Photos from the image-classification dataset "database" in the GitHub repository Cirtoyt/rock-paper-scissors-CCN-AI. Its 3 classes are: paper, rock, scissors.

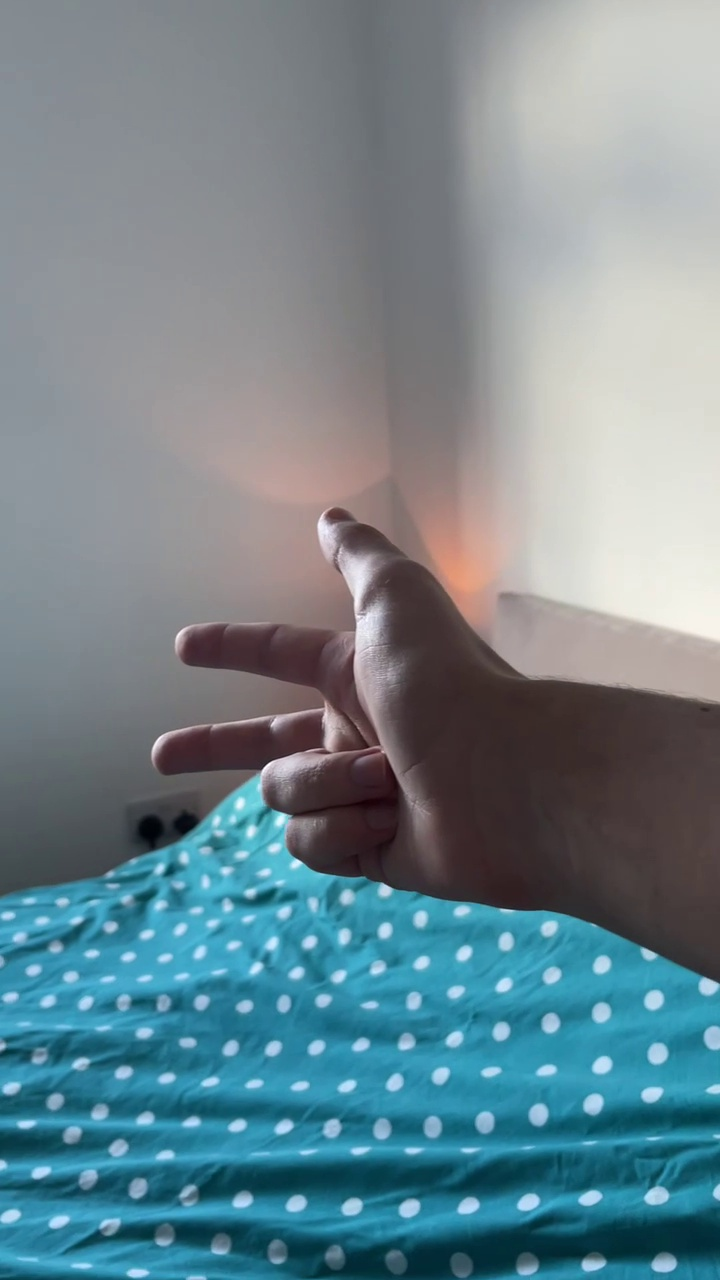
Label: scissors

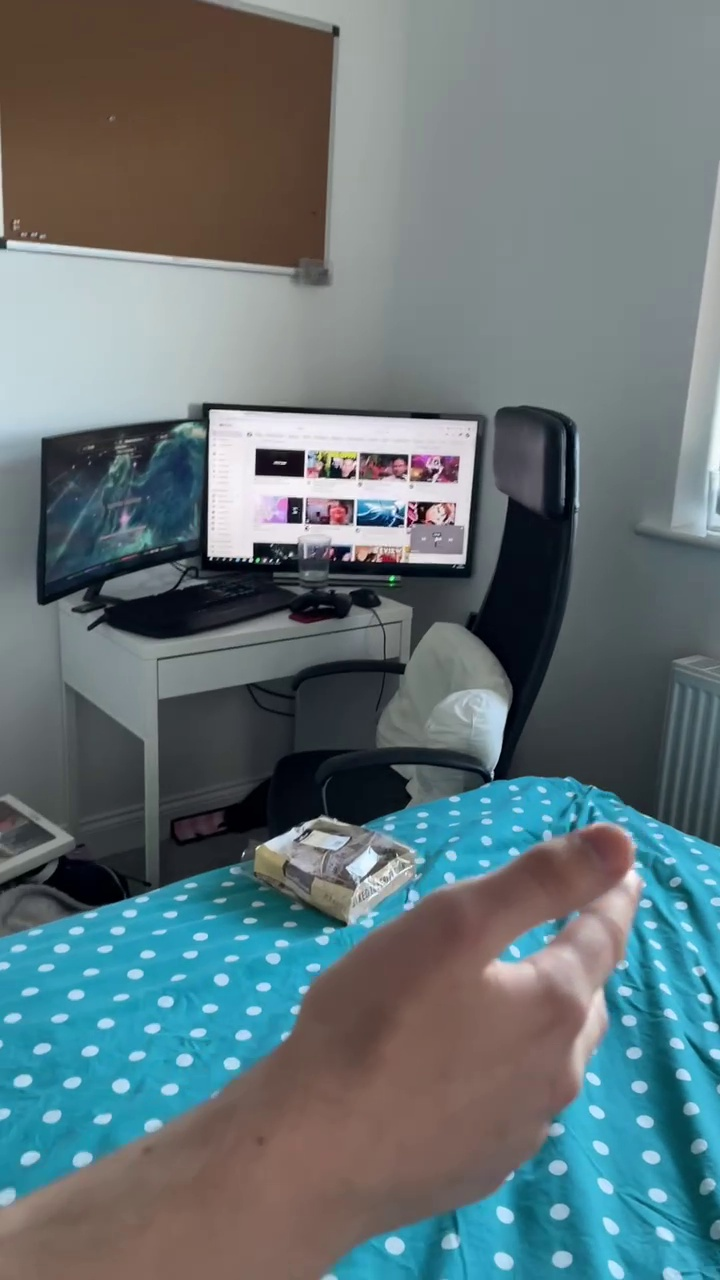
Label: scissors

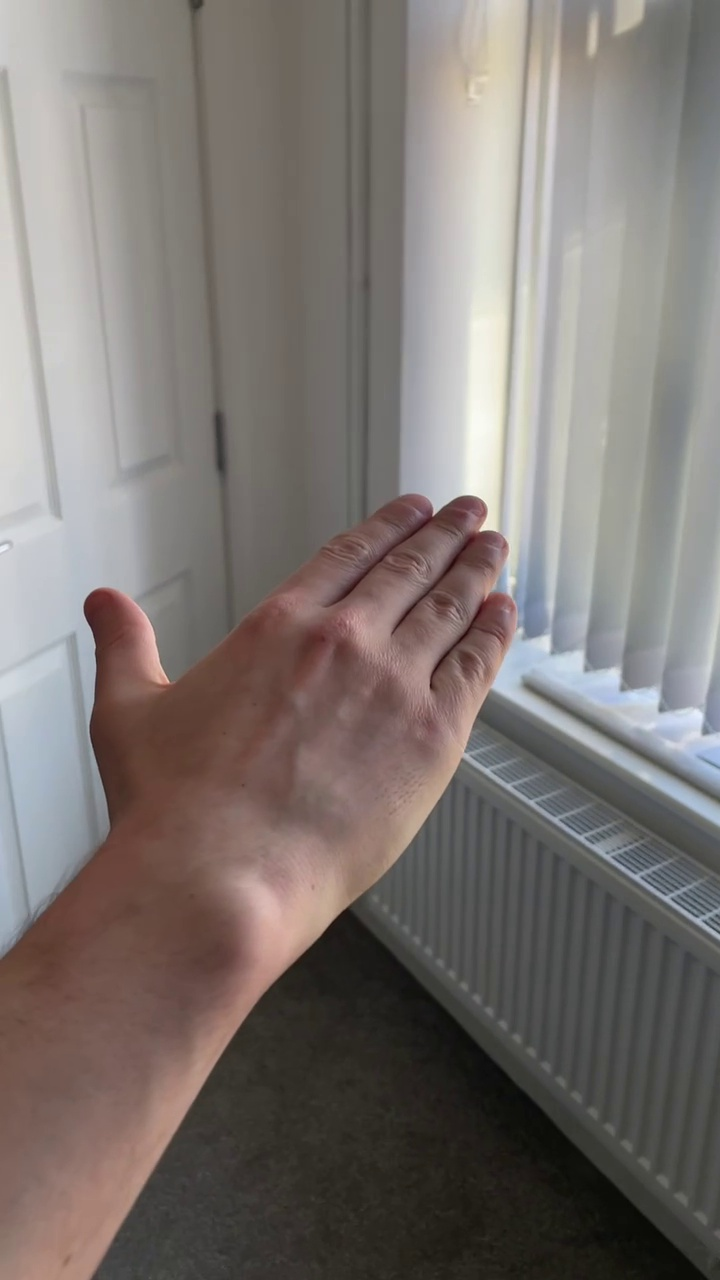
Label: paper

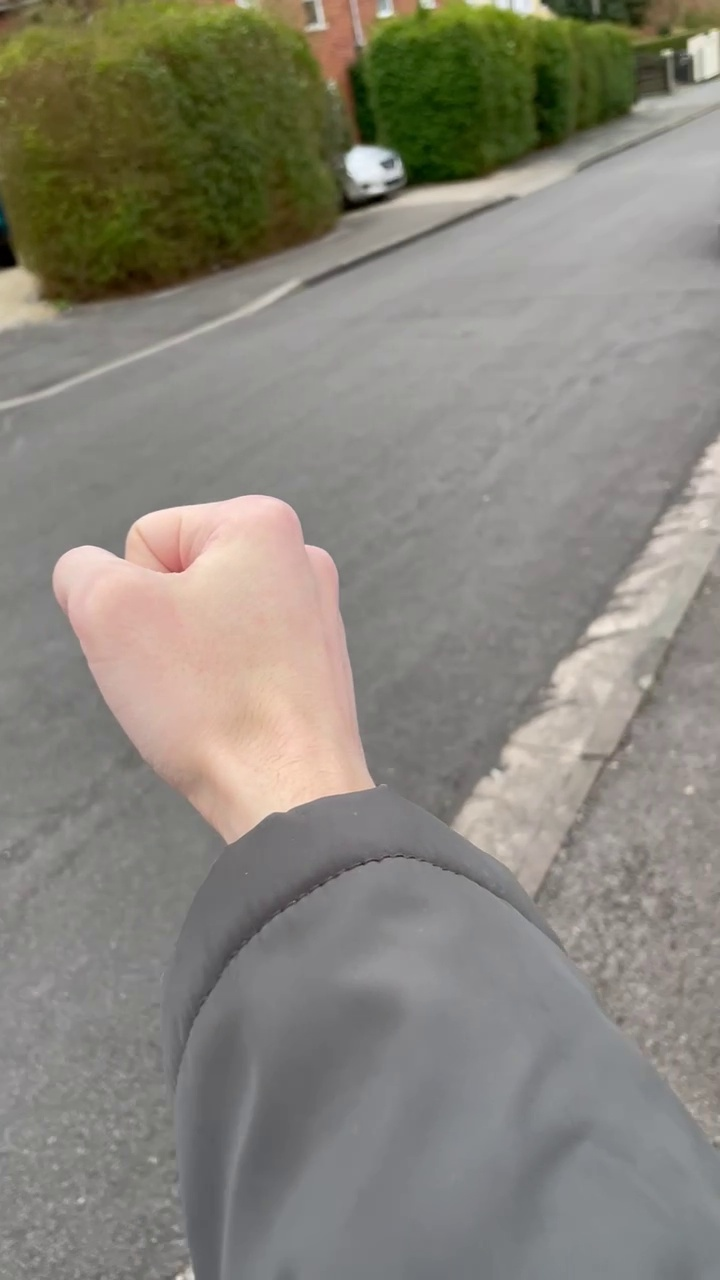
Label: rock

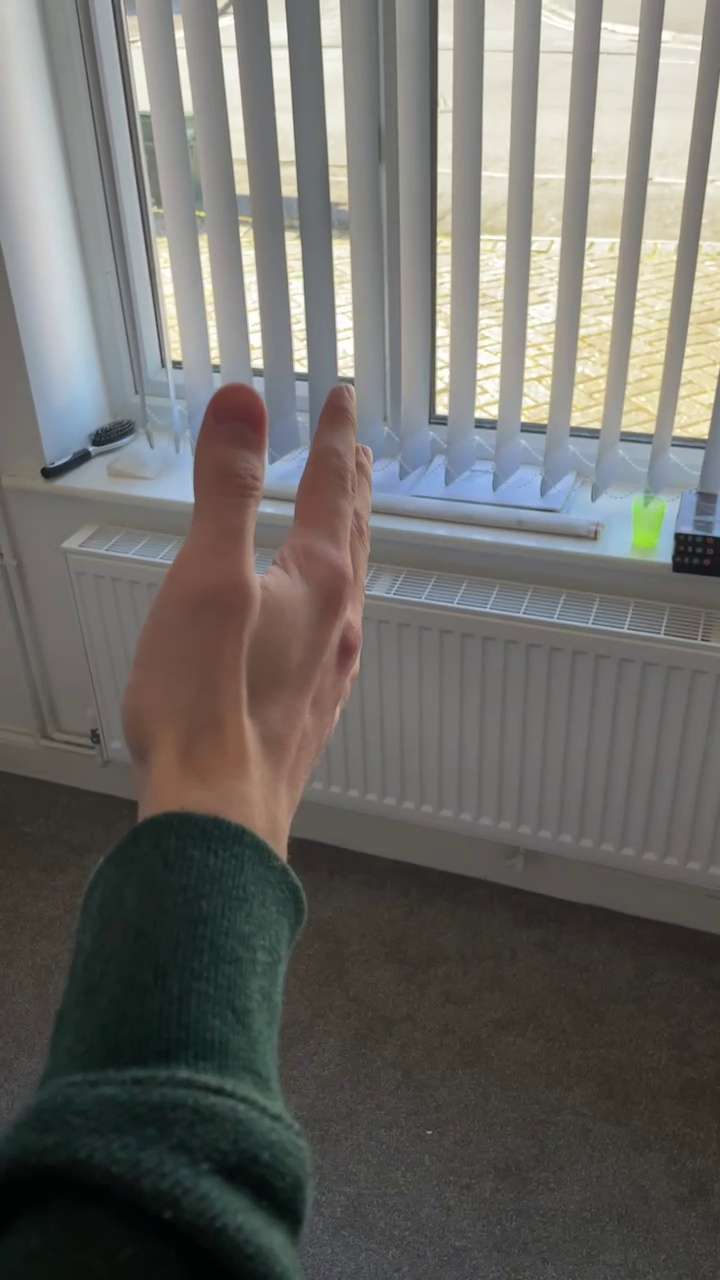
Label: paper

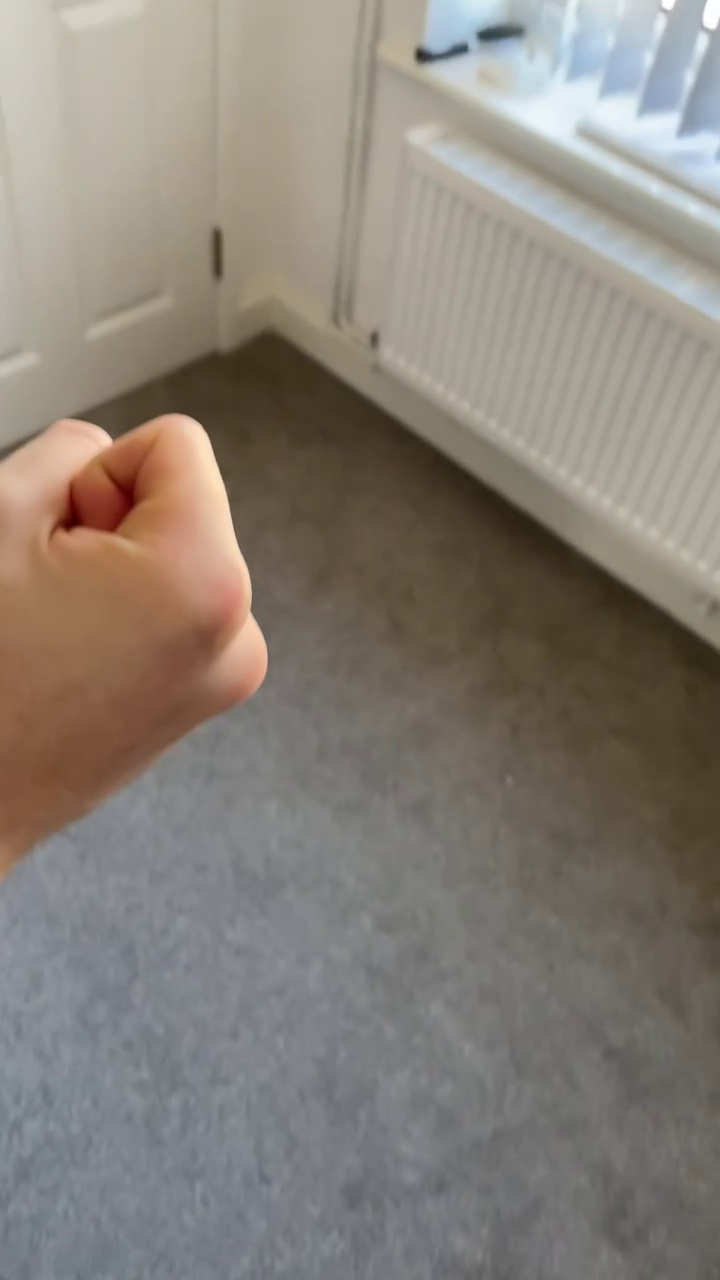
Label: rock
